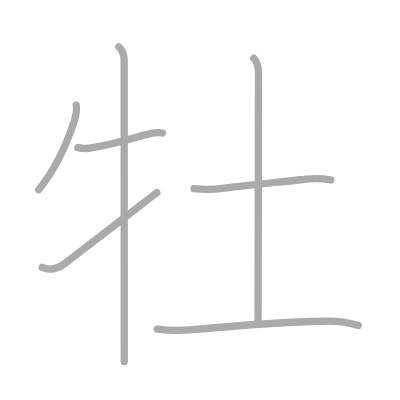
t = 0.00 s
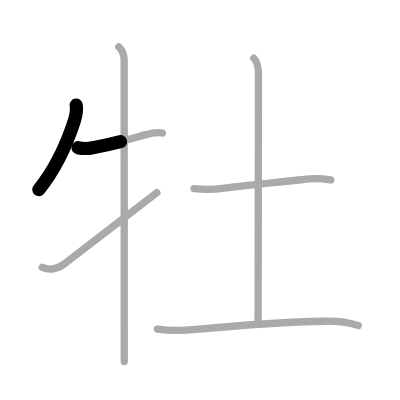
t = 1.50 s
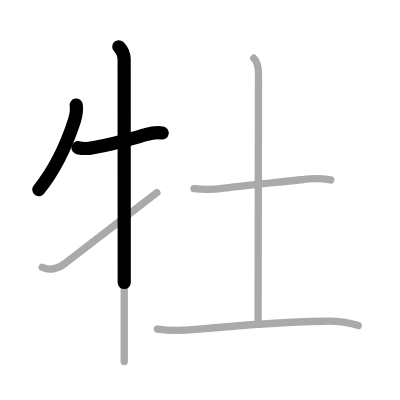
t = 2.75 s
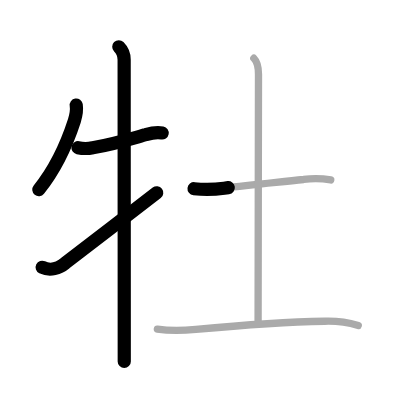
t = 4.25 s
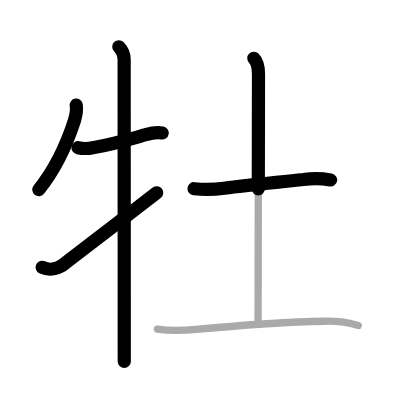
t = 5.50 s
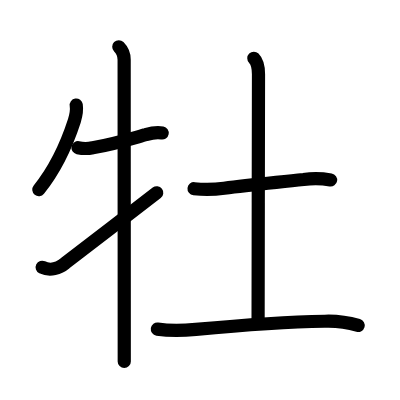
t = 7.00 s

The animated SVG that drew these frames (rendered in a browser with its animation timeline set to each time). Animation: 7 SMIL elements (animate=7); one cycle of 7.00 s.

<?xml version="1.0" standalone="no"?>
<!DOCTYPE svg PUBLIC "-//W3C//DTD SVG 1.1//EN"   "http://www.w3.org/Graphics/SVG/1.1/DTD/svg11.dtd">
<svg width="400px" height="400px"  version="1.1" xmlns="http://www.w3.org/2000/svg">
  <defs>
    <marker id="Triangle" viewBox="0 0 10 10" refX="0" refY="5" markerUnits="strokeWidth" markerWidth="3" style="stroke-opacity:0%;fill:#aaaaaa;" markerHeight="2" orient="auto">
      <path d="M 0 0 L 10 5 L 0 10 z" />
    </marker>
    
    <marker id="Arrow" viewBox="0 0 10 10" refX="5" refY="5" markerUnits="strokeWidth" markerWidth="1.8" style="stroke-opacity:0%;fill:#770000;" markerHeight="2" orient="auto">
      <path d="M 0 4 L 6 4 L 4 1 L 10 5 L 4 9 L 6 6 L 0 6 z" />
        <circle cx="5" cy="5" r="5" />
      </marker>
    
    <marker id="TriangleRed" viewBox="0 0 10 10" refX="0" refY="5" markerUnits="strokeWidth" markerWidth="3" style="stroke-opacity:0%;fill:#CC0000;" markerHeight="2" orient="auto">
      <path d="M 0 0 L 10 5 L 0 10 z" />
    </marker>
    
    <marker id="ArrowRed" viewBox="0 0 10 10" refX="5" refY="5" markerUnits="strokeWidth" markerWidth="1.8" style="stroke-opacity:0%;fill:#CC0000;" markerHeight="2" orient="auto">
      <path d="M 0 4 L 6 4 L 4 1 L 10 5 L 4 9 L 6 6 L 0 6 z" />
        <circle cx="5" cy="5" r="5" />
      </marker>
    
  </defs>
  
  <path style="fill:#ffffff; fill-opacity:100%; fill-rule:evenodd; stroke-width:0;" d="M 0 0 L 400px 0 L 400px 400px L 0 400px L 0 0" />

  <g transform="scale(3.6697247706422 3.6697247706422)">
<path style="fill:none; fill-opacity:0%; fill-rule:evenodd; stroke:#aaaaaa; stroke-opacity:100%; stroke-width: 1.5pt; stroke-linejoin:round; stroke-linecap:round;" d="M20.77 28.64c0.23 1.48-0.07 2.88-0.5 4.27c-1.77 5.46-4.9 12.84-9.72 18.8"></path>
<path style="fill:none; fill-opacity:0%; fill-rule:evenodd; stroke:#aaaaaa; stroke-opacity:100%; stroke-width: 1.5pt; stroke-linejoin:round; stroke-linecap:round;" d="M21.25 40.25c1.35 0.28 2.7 0.29 4.02 0c6.22-1.04 11.65-2.8 14.47-3.56c1.46-0.44 2.96-0.76 4.51-0.45"></path>
<path style="fill:none; fill-opacity:0%; fill-rule:evenodd; stroke:#aaaaaa; stroke-opacity:100%; stroke-width: 1.5pt; stroke-linejoin:round; stroke-linecap:round;" d="M32.37 12.75c1.06 1.06 1.46 2.48 1.46 3.5c0 3.25 0.03 74.38 0.03 82.25"></path>
<path style="fill:none; fill-opacity:0%; fill-rule:evenodd; stroke:#aaaaaa; stroke-opacity:100%; stroke-width: 1.5pt; stroke-linejoin:round; stroke-linecap:round;" d="M11.5 72.83c2.12 1.05 4.61 0.27 6.3-1.14c3.54-2.67 20.76-16 24.95-19.19"></path>
<path style="fill:none; fill-opacity:0%; fill-rule:evenodd; stroke:#aaaaaa; stroke-opacity:100%; stroke-width: 1.5pt; stroke-linejoin:round; stroke-linecap:round;" d="M52.88 51.42c2.76 0.3 5.49 0.25 8.21-0.14c6.97-0.9 13.63-1.5 21.64-2.37c2.46-0.34 4.92-0.3 7.4 0.13"></path>
<path style="fill:none; fill-opacity:0%; fill-rule:evenodd; stroke:#aaaaaa; stroke-opacity:100%; stroke-width: 1.5pt; stroke-linejoin:round; stroke-linecap:round;" d="M69.17 15.87c0.98 0.98 1.27 2.52 1.27 4.39c0 12.5-0.11 51.25-0.11 67.11"></path>
<path style="fill:none; fill-opacity:0%; fill-rule:evenodd; stroke:#aaaaaa; stroke-opacity:100%; stroke-width: 1.5pt; stroke-linejoin:round; stroke-linecap:round;" d="M42.88 89.68c3.75 0.57 7.01 0.42 10.5 0.09c11.64-1.09 25-2.06 35.12-2.23c3.08-0.11 6.12 0.28 9.13 1.15"></path>

<path style="fill:none; fill-opacity:0%; fill-rule:evenodd; stroke:#000000; stroke-opacity:100%; stroke-width: 2.7pt; stroke-linejoin:round; stroke-linecap:round;" d="M20.77 28.64c0.23 1.48-0.07 2.88-0.5 4.27c-1.77 5.46-4.9 12.84-9.72 18.8" pathLength="100" stroke-dashoffset="100" stroke-dasharray="100 105"><animate id="dashAnim1" attributeName="stroke-dashoffset" from="100" to="0" dur="1s" calcMode="linear" fill="freeze"/></path>
<path style="fill:none; fill-opacity:0%; fill-rule:evenodd; stroke:#000000; stroke-opacity:100%; stroke-width: 2.7pt; stroke-linejoin:round; stroke-linecap:round;" d="M21.25 40.25c1.35 0.28 2.7 0.29 4.02 0c6.22-1.04 11.65-2.8 14.47-3.56c1.46-0.44 2.96-0.76 4.51-0.45" pathLength="100" stroke-dashoffset="100" stroke-dasharray="100 105"><animate id="dashAnim2" attributeName="stroke-dashoffset" from="100" to="0" dur="1s" calcMode="linear" begin="dashAnim1.end" fill="freeze"/></path>
<path style="fill:none; fill-opacity:0%; fill-rule:evenodd; stroke:#000000; stroke-opacity:100%; stroke-width: 2.7pt; stroke-linejoin:round; stroke-linecap:round;" d="M32.37 12.75c1.06 1.06 1.46 2.48 1.46 3.5c0 3.25 0.03 74.38 0.03 82.25" pathLength="100" stroke-dashoffset="100" stroke-dasharray="100 105"><animate id="dashAnim3" attributeName="stroke-dashoffset" from="100" to="0" dur="1s" calcMode="linear" begin="dashAnim2.end" fill="freeze"/></path>
<path style="fill:none; fill-opacity:0%; fill-rule:evenodd; stroke:#000000; stroke-opacity:100%; stroke-width: 2.7pt; stroke-linejoin:round; stroke-linecap:round;" d="M11.5 72.83c2.12 1.05 4.61 0.27 6.3-1.14c3.54-2.67 20.76-16 24.95-19.19" pathLength="100" stroke-dashoffset="100" stroke-dasharray="100 105"><animate id="dashAnim4" attributeName="stroke-dashoffset" from="100" to="0" dur="1s" calcMode="linear" begin="dashAnim3.end" fill="freeze"/></path>
<path style="fill:none; fill-opacity:0%; fill-rule:evenodd; stroke:#000000; stroke-opacity:100%; stroke-width: 2.7pt; stroke-linejoin:round; stroke-linecap:round;" d="M52.88 51.42c2.76 0.3 5.49 0.25 8.21-0.14c6.97-0.9 13.63-1.5 21.64-2.37c2.46-0.34 4.92-0.3 7.4 0.13" pathLength="100" stroke-dashoffset="100" stroke-dasharray="100 105"><animate id="dashAnim5" attributeName="stroke-dashoffset" from="100" to="0" dur="1s" calcMode="linear" begin="dashAnim4.end" fill="freeze"/></path>
<path style="fill:none; fill-opacity:0%; fill-rule:evenodd; stroke:#000000; stroke-opacity:100%; stroke-width: 2.7pt; stroke-linejoin:round; stroke-linecap:round;" d="M69.17 15.87c0.98 0.98 1.27 2.52 1.27 4.39c0 12.5-0.11 51.25-0.11 67.11" pathLength="100" stroke-dashoffset="100" stroke-dasharray="100 105"><animate id="dashAnim6" attributeName="stroke-dashoffset" from="100" to="0" dur="1s" calcMode="linear" begin="dashAnim5.end" fill="freeze"/></path>
<path style="fill:none; fill-opacity:0%; fill-rule:evenodd; stroke:#000000; stroke-opacity:100%; stroke-width: 2.7pt; stroke-linejoin:round; stroke-linecap:round;" d="M42.88 89.68c3.75 0.57 7.01 0.42 10.5 0.09c11.64-1.09 25-2.06 35.12-2.23c3.08-0.11 6.12 0.28 9.13 1.15" pathLength="100" stroke-dashoffset="100" stroke-dasharray="100 105"><animate id="dashAnim7" attributeName="stroke-dashoffset" from="100" to="0" dur="1s" calcMode="linear" begin="dashAnim6.end" fill="freeze"/></path>

</g>

</svg>  
          
